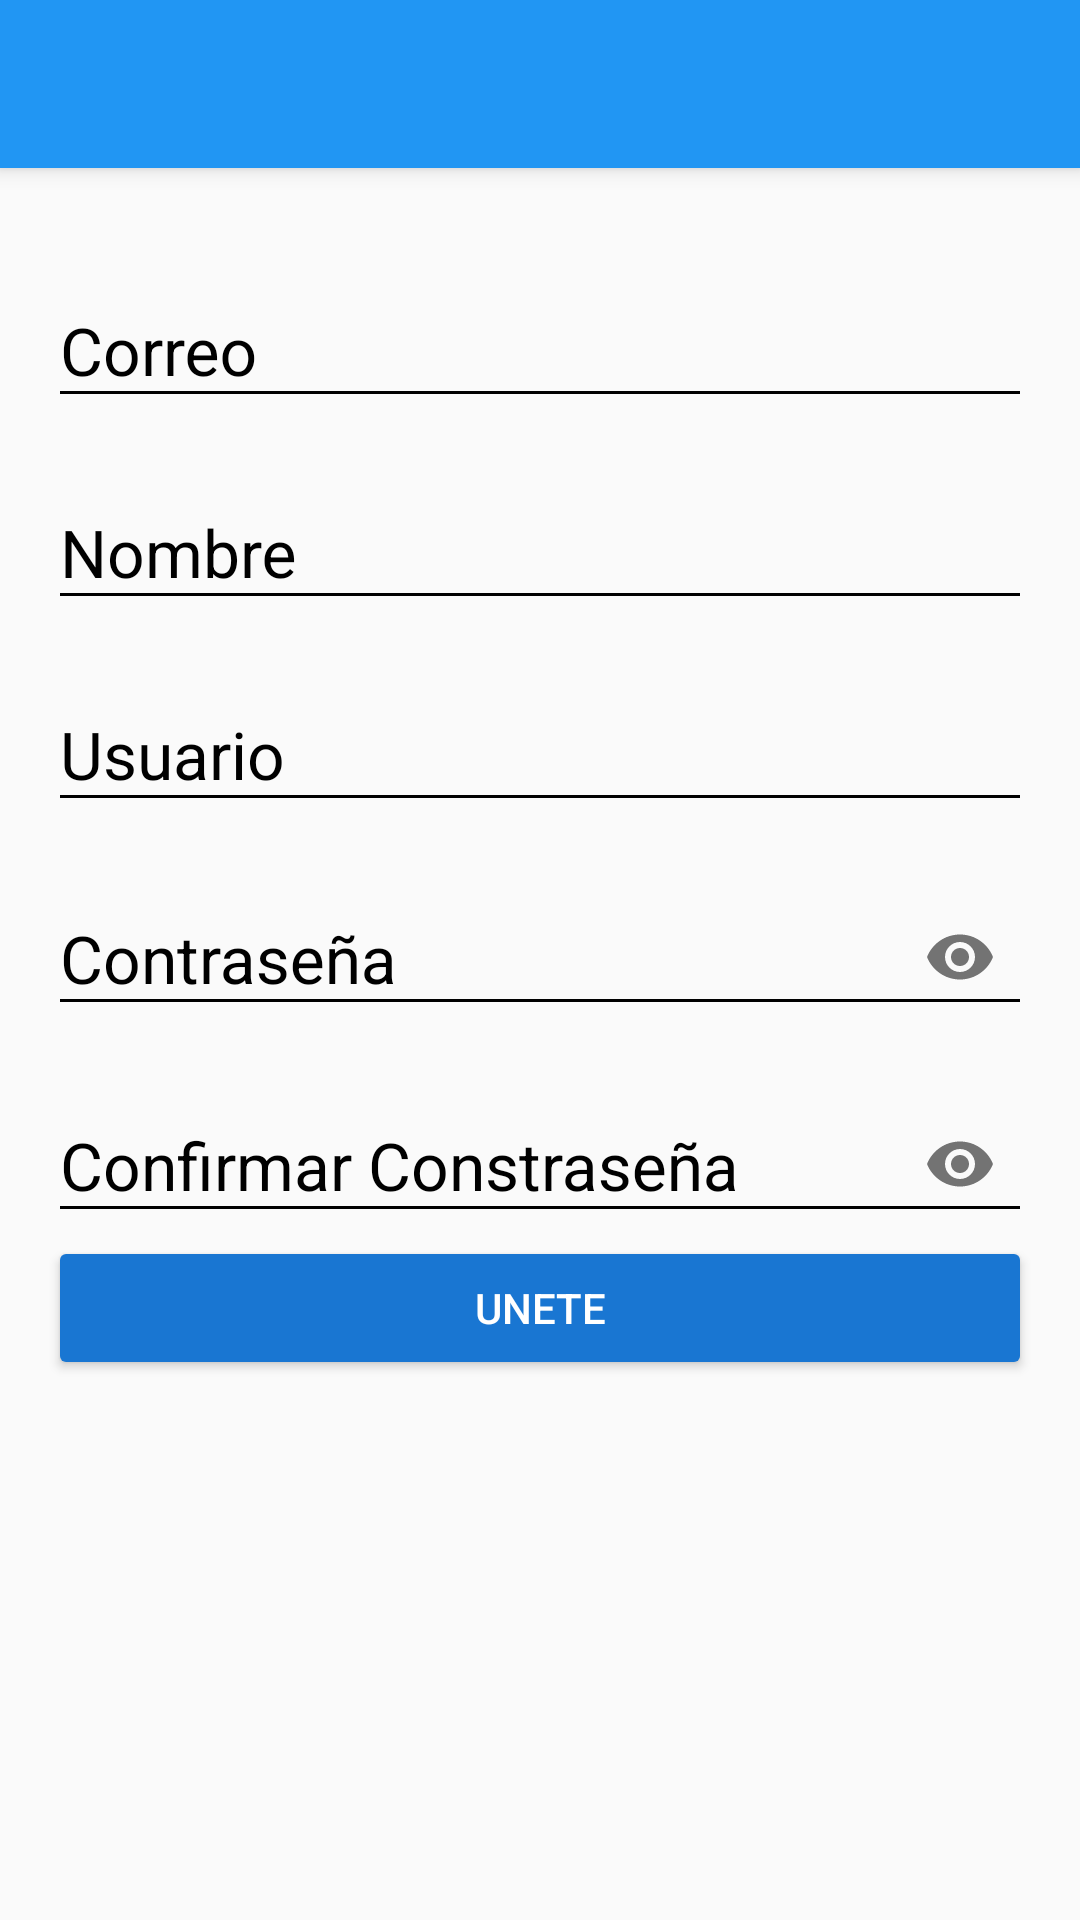

Reconstruct the res/layout file that produces this screen, plus the resources it refers to.
<!-- AndroidManifest.xml: application theme AppTheme -->
<!-- res/layout/activity_create_account.xml -->
<?xml version="1.0" encoding="utf-8"?>
<android.support.design.widget.CoordinatorLayout xmlns:android="http://schemas.android.com/apk/res/android"
    xmlns:app="http://schemas.android.com/apk/res-auto"
    xmlns:tools="http://schemas.android.com/tools"
    android:layout_width="match_parent"
    android:layout_height="match_parent"
    android:fitsSystemWindows="true"
    tools:context="mx.com.javi08.platzigram.view.CreateAccountActivity">
    
    <include layout="@layout/acctionbar_toolbar"></include>

    <ScrollView
        android:layout_width="match_parent"
        android:layout_height="match_parent"
        android:fillViewport="true"
        app:layout_behavior="@string/appbar_scrolling_view_behavior">

        

        <LinearLayout
            android:layout_width="match_parent"
            android:layout_height="match_parent"
            android:padding="@dimen/activity_vertical_margin"
            android:orientation="vertical">

            <android.support.design.widget.TextInputLayout
                android:layout_width="match_parent"
                android:layout_height="wrap_content"
                android:theme="@style/EditTextBlack"
                android:layout_marginTop="@dimen/edittext_margin_createaccount">

                <android.support.design.widget.TextInputEditText
                    android:id="@+id/email"
                    android:layout_width="match_parent"
                    android:layout_height="wrap_content"
                    android:hint="@string/hint_email"
                    android:inputType="text" />

            </android.support.design.widget.TextInputLayout>

            <android.support.design.widget.TextInputLayout
                android:layout_width="match_parent"
                android:layout_height="wrap_content"
                android:theme="@style/EditTextBlack"
                android:layout_marginTop="@dimen/edittext_margin_createaccount">

                

                <android.support.design.widget.TextInputEditText
                    android:id="@+id/name"
                    android:layout_width="match_parent"
                    android:layout_height="wrap_content"
                    android:hint="@string/hint_name"
                    android:inputType="text" />

            </android.support.design.widget.TextInputLayout>

            <android.support.design.widget.TextInputLayout
                android:layout_width="match_parent"
                android:layout_height="wrap_content"
                android:theme="@style/EditTextBlack"
                android:layout_marginTop="@dimen/edittext_margin_createaccount">

                <android.support.design.widget.TextInputEditText
                    android:id="@+id/user"
                    android:layout_width="match_parent"
                    android:layout_height="wrap_content"
                    android:hint="@string/hint_user"
                    android:inputType="text" />

            </android.support.design.widget.TextInputLayout>

            <android.support.design.widget.TextInputLayout
                android:layout_width="match_parent"
                android:layout_height="wrap_content"
                android:theme="@style/EditTextBlack"
                android:layout_marginTop="@dimen/edittext_margin_createaccount"
                app:passwordToggleEnabled="true">

                

                <android.support.design.widget.TextInputEditText
                    android:id="@+id/password_createaccount"
                    android:layout_width="match_parent"
                    android:layout_height="wrap_content"
                    android:hint="@string/hint_password"
                    android:inputType="textPassword" />

            </android.support.design.widget.TextInputLayout>

            <android.support.design.widget.TextInputLayout
                android:layout_width="match_parent"
                android:layout_height="wrap_content"
                android:theme="@style/EditTextBlack"
                android:layout_marginTop="@dimen/edittext_margin_createaccount"
                app:passwordToggleEnabled="true">

                

                <android.support.design.widget.TextInputEditText
                    android:id="@+id/confirmPassword"
                    android:layout_width="match_parent"
                    android:layout_height="wrap_content"
                    android:hint="@string/hint_confirm_password"
                    android:inputType="textPassword" />

            </android.support.design.widget.TextInputLayout>

            <Button
                android:id="@+id/joinUs"
                android:layout_width="match_parent"
                android:layout_height="wrap_content"
                android:text="@string/text_button_createaccount"
                android:theme="@style/RaiseButtonDark" />

        </LinearLayout>


    </ScrollView>

</android.support.design.widget.CoordinatorLayout>
<!-- res/layout/acctionbar_toolbar.xml (included above) -->
<?xml version="1.0" encoding="utf-8"?>
<android.support.design.widget.AppBarLayout xmlns:app="http://schemas.android.com/apk/res-auto"
    xmlns:android="http://schemas.android.com/apk/res/android"
    android:layout_width="match_parent"
    android:layout_height="wrap_content"
    android:theme="@style/AppTheme.AppBarOverlay">

    <android.support.v7.widget.Toolbar
        android:id="@+id/toolbar"
        android:layout_width="match_parent"
        android:layout_height="?attr/actionBarSize"
        android:background="?attr/colorPrimary"
        app:popupTheme="@style/AppTheme.PopupOverlay" />

</android.support.design.widget.AppBarLayout>
<!-- resources referenced by this layout -->
<resources>
  <dimen name="activity_vertical_margin">16dp</dimen>
  <dimen name="edittext_margin_createaccount">10dp</dimen>
  <string name="hint_confirm_password">Confirmar Constraseña</string>
  <string name="hint_email">Correo</string>
  <string name="hint_name">Nombre</string>
  <string name="hint_password">Contraseña</string>
  <string name="hint_user">Usuario</string>
  <string name="text_button_createaccount">Unete</string>
  <style name="AppTheme.AppBarOverlay" parent="ThemeOverlay.AppCompat.Dark.ActionBar" />
  <style name="AppTheme.PopupOverlay" parent="ThemeOverlay.AppCompat.Light" />
  <style name="EditTextBlack" parent="TextAppearance.AppCompat">
          <item name="android:textColorHint">@color/editTextColorBlack</item>
          <item name="android:textSize">@dimen/edittext_textsize_login</item>
          <item name="android:textColorPrimary">@color/editTextColorBlack</item>
          <item name="colorAccent">@color/editTextColorBlack</item>
          <item name="colorControlNormal">@color/editTextColorBlack</item>
          <item name="colorControlActivated">@color/editTextColorBlack</item>
      </style>
  <style name="RaiseButtonDark" parent="Theme.AppCompat.Light">
          <item name="colorButtonNormal">@color/colorPrimaryDark</item>
          <item name="colorControlHighlight">@color/colorPrimary</item>
          <item name="android:textColor">@android:color/white</item>
      </style>
  <style name="AppTheme" parent="Theme.AppCompat.Light.NoActionBar">
          
          <item name="colorPrimary">@color/colorPrimary</item>
          <item name="colorPrimaryDark">@color/colorPrimaryDark</item>
          <item name="colorAccent">@color/colorAccent</item>
          
      </style>
  <color name="editTextColorBlack">#000000</color>
  <dimen name="edittext_textsize_login">22sp</dimen>
  <color name="colorPrimaryDark">#1976D2</color>
  <color name="colorPrimary">#2196F3</color>
  <color name="colorAccent">#FF4081</color>
</resources>
